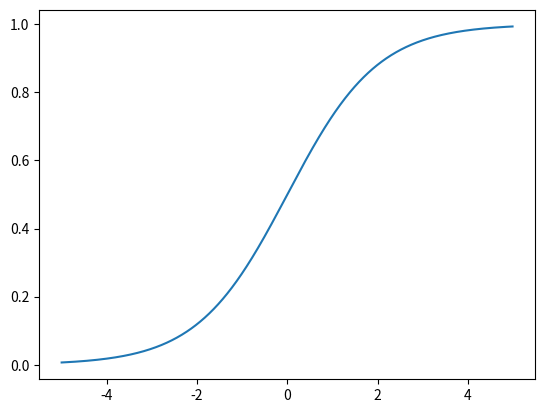

The matplotlib source for this figure:
import matplotlib.pyplot as plt
import numpy as np
import math

def func(x):
	return 1./(1.+math.exp(-x))

x = np.arange(-5,5,0.01)
y = [func(x_i) for x_i in x]

plt.plot(x,y)
plt.show()